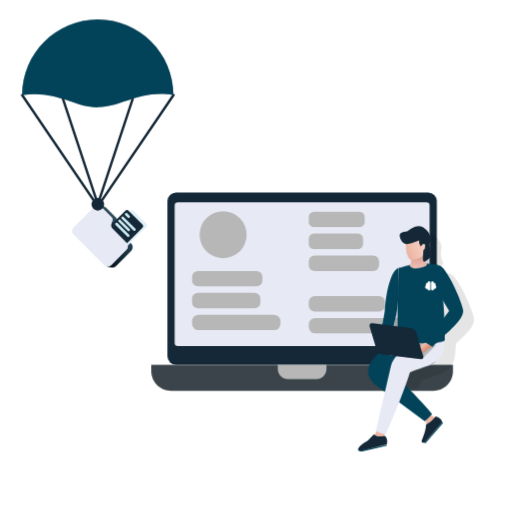
t = 0.00 s
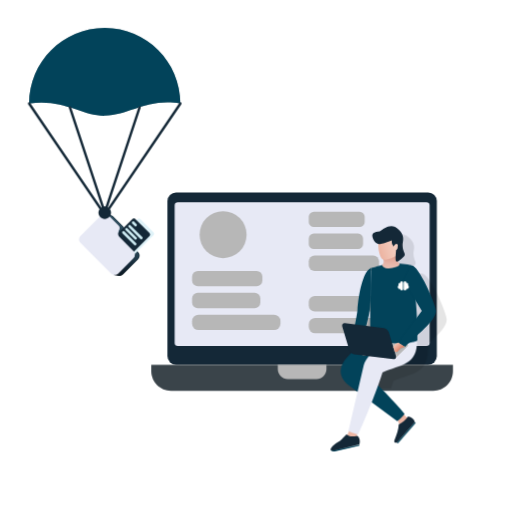
t = 2.50 s
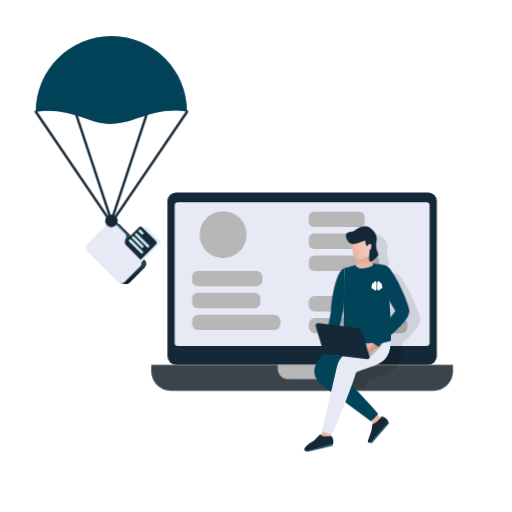
t = 5.00 s
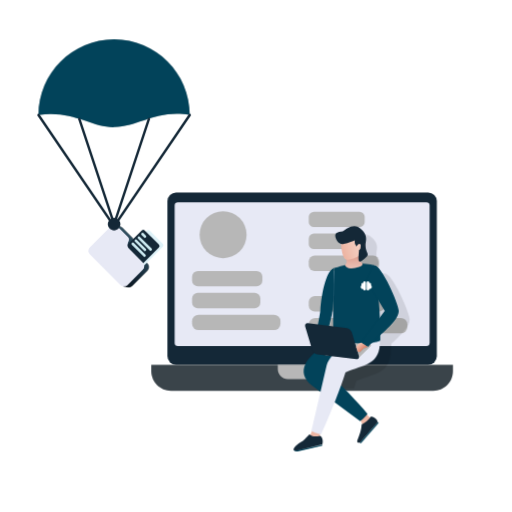
t = 7.50 s

The animated SVG that drew these frames (rendered in a browser with its animation timeline set to each time). Animation: 2 CSS @keyframes rules; one cycle of 10.00 s, repeats indefinitely.

<svg id="eVu032HQaXR1" xmlns="http://www.w3.org/2000/svg" xmlns:xlink="http://www.w3.org/1999/xlink" viewBox="0 0 1080 1080" shape-rendering="geometricPrecision" text-rendering="geometricPrecision">
<style><![CDATA[
#eVu032HQaXR21_to {animation: eVu032HQaXR21_to__to 9999ms infinite}@keyframes eVu032HQaXR21_to__to { 0% {transform: translate(206.299526px,302.540964px)} 100% {transform: translate(242.099526px,346.212839px)}} #eVu032HQaXR41_to {animation: eVu032HQaXR41_to__to 9999ms infinite}@keyframes eVu032HQaXR41_to__to { 0% {transform: translate(877.727276px,715.183281px)} 100% {transform: translate(736.191412px,715.183272px)}}
]]></style>
<defs><linearGradient id="eVu032HQaXR26-fill" x1="375.990243" y1="504.938875" x2="260.236827" y2="629.149291" spreadMethod="pad" gradientUnits="userSpaceOnUse" gradientTransform="translate(0 0)"><stop id="eVu032HQaXR26-fill-0" offset="0%" stop-color="#fff"/><stop id="eVu032HQaXR26-fill-1" offset="10%" stop-color="#f9f9f9"/><stop id="eVu032HQaXR26-fill-2" offset="22%" stop-color="#e9e9e9"/><stop id="eVu032HQaXR26-fill-3" offset="36%" stop-color="#cfcfcf"/><stop id="eVu032HQaXR26-fill-4" offset="51%" stop-color="#ababab"/><stop id="eVu032HQaXR26-fill-5" offset="67%" stop-color="#7c7c7c"/><stop id="eVu032HQaXR26-fill-6" offset="83%" stop-color="#434343"/><stop id="eVu032HQaXR26-fill-7" offset="100%" stop-color="#010101"/><stop id="eVu032HQaXR26-fill-8" offset="100%" stop-color="#000"/></linearGradient><linearGradient id="eVu032HQaXR55-fill" x1="512.61" y1="590.69" x2="510.38" y2="526.98" spreadMethod="pad" gradientUnits="userSpaceOnUse" gradientTransform="translate(0 0)"><stop id="eVu032HQaXR55-fill-0" offset="0%" stop-color="#fff"/><stop id="eVu032HQaXR55-fill-1" offset="10%" stop-color="#f9f9f9"/><stop id="eVu032HQaXR55-fill-2" offset="22%" stop-color="#e9e9e9"/><stop id="eVu032HQaXR55-fill-3" offset="36%" stop-color="#cfcfcf"/><stop id="eVu032HQaXR55-fill-4" offset="51%" stop-color="#ababab"/><stop id="eVu032HQaXR55-fill-5" offset="67%" stop-color="#7c7c7c"/><stop id="eVu032HQaXR55-fill-6" offset="83%" stop-color="#434343"/><stop id="eVu032HQaXR55-fill-7" offset="100%" stop-color="#010101"/><stop id="eVu032HQaXR55-fill-8" offset="100%" stop-color="#000"/></linearGradient><linearGradient id="eVu032HQaXR57-fill" x1="549.24" y1="505.55" x2="456.58" y2="536.29" spreadMethod="pad" gradientUnits="userSpaceOnUse" gradientTransform="translate(0 0)"><stop id="eVu032HQaXR57-fill-0" offset="0%" stop-color="#fff"/><stop id="eVu032HQaXR57-fill-1" offset="10%" stop-color="#f9f9f9"/><stop id="eVu032HQaXR57-fill-2" offset="22%" stop-color="#e9e9e9"/><stop id="eVu032HQaXR57-fill-3" offset="36%" stop-color="#cfcfcf"/><stop id="eVu032HQaXR57-fill-4" offset="51%" stop-color="#ababab"/><stop id="eVu032HQaXR57-fill-5" offset="67%" stop-color="#7c7c7c"/><stop id="eVu032HQaXR57-fill-6" offset="83%" stop-color="#434343"/><stop id="eVu032HQaXR57-fill-7" offset="100%" stop-color="#010101"/><stop id="eVu032HQaXR57-fill-8" offset="100%" stop-color="#000"/></linearGradient><linearGradient id="eVu032HQaXR64-fill" x1="515.65" y1="724.51" x2="532.01" y2="742.23" spreadMethod="pad" gradientUnits="userSpaceOnUse" gradientTransform="translate(0 0)"><stop id="eVu032HQaXR64-fill-0" offset="0%" stop-color="#fff"/><stop id="eVu032HQaXR64-fill-1" offset="100%" stop-color="#000"/></linearGradient></defs><g style="isolation:isolate" transform="translate(.010269 0)"><g><g><g><g><g><rect width="568.28" height="363.49" rx="18.21" ry="18.21" transform="translate(353.15 405.92)" fill="#142837"/><rect width="537.81" height="303.5" rx="6.83" ry="6.83" transform="translate(368.38 426.51)" fill="#e7e9f5"/><path d="M319.09,769.41h636.4v13.25c0,22.94-18.62,41.56-41.56,41.56h-553.28c-22.94,0-41.56-18.62-41.56-41.56v-13.25v0Z" fill="#3a444a"/><path d="M585.97,769.41h102.63v9.01c0,11.55-9.38,20.93-20.93,20.93h-60.77c-11.55,0-20.93-9.38-20.93-20.93v-9.01v0Z" fill="#b7b7b7"/><rect width="148.26" height="32.51" rx="12.28" ry="12.28" transform="translate(405.17 571.41)" fill="#b7b7b7"/><rect width="143.96" height="32.51" rx="12.1" ry="12.1" transform="translate(405.17 617.61)" fill="#b7b7b7"/><rect width="186.4" height="32.51" rx="13.77" ry="13.77" transform="translate(405.17 663.81)" fill="#b7b7b7"/><rect width="117.92" height="32.51" rx="10.95" ry="10.95" transform="translate(651.27 446.51)" fill="#b7b7b7"/><rect width="114.51" height="32.51" rx="10.79" ry="10.79" transform="translate(651.27 492.71)" fill="#b7b7b7"/><rect width="148.26" height="32.51" rx="12.28" ry="12.28" transform="translate(651.27 538.9)" fill="#b7b7b7"/><rect width="160.69" height="32.51" rx="12.78" ry="12.78" transform="translate(651.27 624.46)" fill="#b7b7b7"/><rect width="208.06" height="32.51" rx="13.77" ry="13.77" transform="translate(651.27 670.66)" fill="#b7b7b7"/><circle r="49.55" transform="translate(470.57 495.01)" fill="#b7b7b7"/></g><g id="eVu032HQaXR21_to" transform="translate(206.299526,302.540964)"><g transform="translate(-286.570023,-383.588974)"><path d="M446.11,281.66c-71.46-11.4-105.44,24.09-159.1,25.67-45.54,1.34-89.61-37.07-159.94-25.67c0-87.94,71.38-159.52,159.52-159.52s159.52,71.58,159.52,159.52Z" fill="#b7b7b7"/><path d="M446.11,281.66c-71.46-11.4-105.44,24.09-159.1,25.67-45.54,1.34-89.61-37.07-159.94-25.67c0-87.94,71.38-159.52,159.52-159.52s159.52,71.58,159.52,159.52Z" fill="#02435a"/><g><path d="M356.94,595.21l-29.75-29.75c-2.85-2.85-3.77-7.11-2.34-10.88l2.12-5.6c1.07-2.83.38-6.02-1.76-8.16l-21.53-21.53c-1.56-1.56-3.49-2.49-5.51-2.84l-9.65-2.01.48,5.02-43.49,43.49c-4.01,4.01-4.01,10.5,0,14.51l61.36,61.36-.35,4.12l8.67,1.87c.12.03.24.06.36.08l.26.06.02-.03c3.11.47,6.4-.46,8.79-2.86l32.33-32.33c4.01-4.01,4.01-10.5,0-14.51Z" fill="#142837"/><path style="mix-blend-mode:soft-light" d="M356.94,595.21l-29.75-29.75c-2.85-2.85-3.77-7.11-2.34-10.88l2.12-5.6c1.07-2.83.38-6.02-1.76-8.16l-21.53-21.53c-1.56-1.56-3.49-2.49-5.51-2.84l-9.65-2.01.48,5.02-43.49,43.49c-4.01,4.01-4.01,10.5,0,14.51l61.36,61.36-.35,4.12l8.67,1.87c.12.03.24.06.36.08l.26.06.02-.03c3.11.47,6.4-.46,8.79-2.86l32.33-32.33c4.01-4.01,4.01-10.5,0-14.51Z" fill="url(#eVu032HQaXR26-fill)"/><g><rect width="47.95" height="67.3" rx="4.66" ry="4.66" transform="matrix(.707107 0.707107-.707107 0.707107 358.69878 522.593562)" fill="#dff2f8"/><rect width="51.09" height="58.74" rx="4.49" ry="4.49" transform="matrix(.707107 0.707107-.707107 0.707107 348.026205 521.921008)" fill="#142837"/><rect width="12.44" height="5.56" rx="2.35" ry="2.35" transform="matrix(.707107 0.707107-.707107 0.707107 346.645986 528.961276)" fill="#cceaf1"/><rect width="40.22" height="5.56" rx="2.35" ry="2.35" transform="matrix(.707107 0.707107-.707107 0.707107 339.006752 536.594211)" fill="#cceaf1"/><rect width="32.37" height="5.56" rx="2.35" ry="2.35" transform="matrix(.707107 0.707107-.707107 0.707107 332.549862 543.051627)" fill="#cceaf1"/><rect width="40.22" height="5.56" rx="2.35" ry="2.35" transform="matrix(.707107 0.707107-.707107 0.707107 326.102184 549.50714)" fill="#cceaf1"/></g><g><path d="M347.06,607.64l-32.33,32.33c-4.01,4.01-10.5,4.01-14.51,0l-64.59-64.59c-4.01-4.01-4.01-10.5,0-14.51l43.66-43.66c4.01-4.01,10.5-4.01,14.51,0l21.53,21.53c2.14,2.14,2.83,5.33,1.76,8.16l-2.12,5.6c-1.43,3.77-.51,8.03,2.34,10.88l29.75,29.75c4.01,4.01,4.01,10.5,0,14.51Z" fill="#e7e9f5"/><circle r="3.1" transform="translate(288.58 528.16)" fill="#3a3868"/><circle r="3.1" transform="translate(294.24 533.83)" fill="#3a3868"/><circle r="3.1" transform="translate(299.91 539.49)" fill="#3a3868"/></g><path d="M347.06,593.14l-29.75-29.75c-2.85-2.85-3.77-7.11-2.34-10.88l2.12-5.6c1.07-2.83.38-6.02-1.76-8.16L293.8,517.22c-4.01-4.01-10.5-4.01-14.51,0l-43.66,43.66c-4.01,4.01-4.01,10.5,0,14.51l64.59,64.59c4.01,4.01,10.5,4.01,14.51,0l32.33-32.33c4.01-4.01,4.01-10.5,0-14.51Z" fill="#e7e9f5"/></g><path d="M447.55,279.54c-1.17-.79-2.75-.49-3.56.68L293.88,500.91c-.28-.19-.54-.4-.84-.56l69.41-209.81c.44-1.34-.28-2.79-1.63-3.23-1.28-.42-2.78.29-3.23,1.63L288.18,498.76c-.55-.07-1.03-.32-1.6-.32s-1.05.25-1.6.32L215.57,288.94c-.45-1.36-1.94-2.06-3.23-1.63-1.35.44-2.07,1.89-1.63,3.23l69.41,209.81c-.29.17-.56.37-.84.56L129.17,280.22c-.8-1.17-2.41-1.47-3.56-.68-1.17.8-1.47,2.39-.68,3.56L275.61,504.62c-1.37,2.09-2.36,4.45-2.36,7.13c0,7.35,5.96,13.32,13.32,13.32s13.32-5.96,13.32-13.32c0-2.69-.99-5.04-2.36-7.13L448.21,283.09c.79-1.17.49-2.76-.68-3.56Z" fill="#142837"/></g></g><g id="eVu032HQaXR41_to" transform="translate(877.727276,715.183281)"><g transform="translate(-507.993347,-719.74054)"><g opacity="0.1"><polyline points="586.22,913.28 586.29,913.21 588.09,914.85" fill="#010101"/><line x1="550.46" y1="957.86" x2="548.66" y2="956.29" fill="#010101"/><path d="M578.74,582.04c-5.46-1.42-16.53-2.69-25.28-3.67-.07,0-.07-.07-.07-.07-1.57-1.42-2.62-2.84-3.44-4.26c2.62-.97,6.66-4.11,12.94-10.25c6.36-6.36-4.26-9.87-2.39-28.5c2.69-13.39,1.05-22.74-16.01-34.19-10.02-3.81-18.85.6-25.66,5.01-2.47,1.65-4.71,3.22-6.58,4.49-23.04.9-15.63,15.26-9.95,22.52.37.45.75.9,1.12,1.35c2.39,1.27,3.59,2.54,5.91,2.99.07,15.34,4.11,31.04,10.77,32.69.07.45.22.82.22,1.27.82,4.19.3,7.93-3.37,10.02-10.32,2.77-19.9,5.98-23.49,6.73-5.01,1.87-9.43,7.63-13.17,15.78-1.87,4.04-3.52,8.68-5.09,13.69-3.07,9.87-5.46,21.25-7.18,32.47-.75,4.64-1.35,9.28-1.87,13.69-.45,4.56-.82,9.05-1.12,13.24-.15,2.84-1.35,10.1-3.14,19.3-.6,3.37-1.27,6.88-2.02,10.62l-21.32-2.62c-4.34-.52-6.73,2.92-5.31,7.63L438.7,730l9.13,30.45c.75,2.47,2.39,4.79,4.41,6.51-.9.82-1.8,1.65-2.62,2.47-19.75,18.93-25.51,37.7-13.24,54.83h76.38c1.94-5.69,3.74-11.07,5.24-16.01c29.7-13.39,57.08-14.59,67.92-38.82c3.22-7.11,4.94-16.23,4.86-28.28.45-.37.75-.75.82-1.12.15-2.99.22-6.36.22-10.02v-.6c19.6-17.73,38.75-35.98,38.6-50.87-.15-14.74-36.36-96.5-51.69-96.5ZM487.7,693.58c2.17-8.38,3.67-17.73,4.79-27.83-.15,10.4-.22,20.8-.22,30.6v14.59l-8.68-1.05l3.44-13.54.67-2.77Zm103.08-1.72c-.07-1.94-.22-3.89-.3-5.83v-.07c-.3-4.49-.6-9.05-.82-13.61l-.07-.07v-.07c-.3-4.79-.67-9.5-1.05-14.21l12.27,20.27-10.02,13.61Z" fill="#010101"/></g><path d="M523.82,888.3c0,0,6.12,6.62,6.03,10.44-.1,3.82,19.95-12.26,19.95-12.26s-8.97-3.16-10.21-9.69-15.77,11.51-15.77,11.51Z" fill="#edb6a4"/><path d="M525.52,938.26l37.57-42.99c-1.78-7.03-6.7-10.9-14.08-12.31-5.7,7.5-12.14,13.5-19.9,16.85-.27,9.66-3.96,21.2-9.16,33.58-1.4,4.21,1.06,5.35,5.58,4.87Z" fill="#142837"/><rect width="57.18" height="2.45" rx="0" ry="0" transform="matrix(.658033-.752989 0.752989 0.658033 525.53733 938.185414)" fill="#02435a"/><path d="M445.97,941.87v2.63l-51.95,12.05c-6.31.17-7.94-1.18-8.2-2.97l60.15-11.71Z" fill="#02435a"/><path d="M468.81,721.28c-59.08,33.41-81.08,68.16-43.41,97.1l100.52,74.59c7.85-6.14,8.38-6.54,15.42-15.34-19.85-24.68-56.48-61.71-85.22-88.5c1.16-42.6,82.69-46.57,42.1-75.84l-29.4,7.99Z" fill="#02435a"/><path d="M424.93,910.7c0,0-1.84,8.83-5,10.97-3.17,2.14,21.56,9.13,21.56,9.13s-2.64-9.14,1.96-13.94-18.53-6.16-18.53-6.16Z" fill="#edb6a4"/><path d="M524.02,713.3c-15.67,14.26-59.35,30.71-68.87,62.02L422.98,913.54c8.95,4.39,9.54,4.69,20.53,7.18c13.55-28.63,39.78-92.97,51.35-130.53c38.84-17.54,73.86-14.12,72.8-68.63l-43.65-8.27Z" fill="#e7e9f5"/><path d="M470.67,727.44c1.83,7.27,96.34,2.46,97.8-5.41c1.9-41.39-7.32-144.44-12.88-158.03-7.72-2-26.86-3.67-34.51-4.7l-.09-.05c-12.58-1.92-43.56,9.47-50.68,10.86.68,15.05-3.31,132.06.36,157.33Z" fill="#02435a"/><path d="M515.63,524.86c11.73,20.34,5.7,27.61,14.63,35.37c2.38,3.76-2.33,6.41-15.62,9.63-11.53,1.74-18.38-.04-20.81-6.49c8.62-4.82.11-18.71-2.32-26.05l24.13-12.46Z" fill="#e0a495"/><path style="mix-blend-mode:soft-light" d="M515.63,524.86c11.73,20.34,5.7,27.61,14.63,35.37c2.38,3.76-2.33,6.41-15.62,9.63-11.53,1.74-18.38-.04-20.81-6.49c8.62-4.82.11-18.71-2.32-26.05l24.13-12.46Z" fill="url(#eVu032HQaXR55-fill)"/><path d="M532.38,538.44c-8.3,7.34-28.83,15.98-35.3,13.74-11.49-2.58-15.53-47.44-4.06-59.81l31.45,2.74l11.5,22.36c-1.74,8.79,2.78,15.7-3.59,20.95Z" fill="#edb6a4"/><path style="mix-blend-mode:soft-light" d="M532.38,538.44c-8.3,7.34-28.83,15.98-35.3,13.74-11.49-2.58-15.53-47.44-4.06-59.81l31.45,2.74l11.5,22.36c-1.74,8.79,2.78,15.7-3.59,20.95Z" fill="url(#eVu032HQaXR57-fill)"/><path d="M514.71,511.49c-29.89,11.42-28.25,8.36-34.4,4.91-5.71-6.57-15.76-22.86,8.81-23.8c7.11-4.64,18.59-14.75,32.21-9.51c17.09,11.45,18.72,20.81,16.08,34.2-1.94,18.56,8.72,22.12,2.32,28.45-21.66,21.44-17.48,7.27-16.32-13.79c2.63-.6,3.55-3.63,3.35-6.09.16-3.22,1.16-5.4-2-6.67-1.09-.31-4.89,1.05-6.48,5.71-2.78-4.22-4.87-7.27-3.56-13.42Z" fill="#142837"/><path d="M441.93,659.01c2.11-33.45,11.78-82.81,28.38-88.89l1.37,35.66c-.42,26.36-2.18,50.6-7.13,69.79l-17.04,68.02-21.85-5.27c5.23-18.59,15.71-70.4,16.27-79.3Z" fill="#02435a"/><path d="M520.79,761.61l27.38-27.22c1.6-1.59.61-4.31-1.63-4.44-18.41-1.09-74.67-4.41-75.3-4.41-.76,0-18.98,28.48-18.98,28.48l68.53,7.59Z" fill="#b7b7b7"/><path d="M435.17,751.98l82.48,10.15c4.34.53,6.71-2.89,5.28-7.64l-14.56-48.44c-1.43-4.75-6.11-9.04-10.45-9.58l-82.48-10.15c-4.34-.53-6.71,2.89-5.28,7.64l14.56,48.44c1.43,4.75,6.11,9.04,10.45,9.58Z" fill="#142837"/><path d="M555.59,563.99c15.37,0,51.58,81.78,51.71,96.49.19,22.06-41.85,51.48-65.02,75.78l-14.23-9.06l49.67-66.95-39-64.4L555.6,564Z" fill="#02435a"/><polygon points="528.05,727.2 521.5,730.26 517.45,736.26 520.69,747.04 526.13,747.04 533.9,738.88 542.28,736.26 528.05,727.2" fill="#edb6a4"/><polygon style="mix-blend-mode:soft-light" points="528.05,727.2 521.5,730.26 517.45,736.26 520.69,747.04 526.13,747.04 533.9,738.88 542.28,736.26 528.05,727.2" fill="url(#eVu032HQaXR64-fill)"/><path d="M418.8,920.72c-14.18,14.7-10.25,11.62-21.49,18.43-5.14,3-21.4,18.59-3.68,15.38l52.35-12.66c1.6-4.84,1.93-13.86-4.28-18.03-8.6.85-13.33,3.76-22.89-3.12Z" fill="#142837"/><g><path d="M536.31,598.22c.36.13.67.33.94.6.22.27.42.56.6.87.13.36.2.71.2,1.07v13.66c0,.74-.33,1.47-.8,1.94-.54.54-1.21.8-1.94.8s-1.41-.27-1.94-.8c-.54-.47-.8-1.21-.8-1.94v-.07c-1.07.2-2.14.07-3.08-.4s-1.67-1.27-2.08-2.21c-.47-1-.54-2.08-.27-3.08.33-1,.94-1.87,1.81-2.48-.33-.54-.47-1.07-.54-1.67c0-.54.13-1.14.4-1.67.27-.47.67-.94,1.21-1.21.47-.27,1.07-.47,1.61-.47.09,0,.18.02.27.07h.27c.09,0,.16.02.2.07.09,0,.18.02.27.07v-.13c0,0-.07-.11-.07-.2v-.27c0-.36.07-.71.2-1.07.13-.31.33-.6.6-.87s.56-.47.87-.6c.36-.13.71-.2,1.07-.2s.69.07,1,.2Z" fill="#fff"/><path d="M542.27,598.02c.36,0,.71.07,1.07.2.31.13.6.33.87.6s.47.56.6.87c.13.36.2.71.2,1.07c0,.04,0,.09,0,.13s0,.11,0,.2c-.04.04-.07.09-.07.13v.13c0,0,.11-.02.2-.07.09,0,.18-.02.27-.07h.47c.6,0,1.21.13,1.67.4.54.33.94.74,1.21,1.27.27.47.4,1.07.33,1.67c0,.54-.2,1.14-.54,1.61.8.54,1.41,1.34,1.74,2.28.27.94.27,1.94,0,2.81-.33.94-.87,1.74-1.67,2.28-.8.6-1.74.87-2.75.87h-.67c-.09-.04-.16-.07-.2-.07v0c0,0,0,.07,0,.07v0c0,.74-.33,1.47-.8,1.94-.54.54-1.21.8-1.94.8s-1.41-.27-1.94-.8c-.54-.47-.8-1.21-.8-1.94v-13.66c0-.36.07-.71.2-1.07.13-.31.33-.6.6-.87s.56-.47.87-.6c.36-.13.71-.2,1.07-.2Z" fill="#fff"/></g></g></g></g></g></g></g></g></svg>
